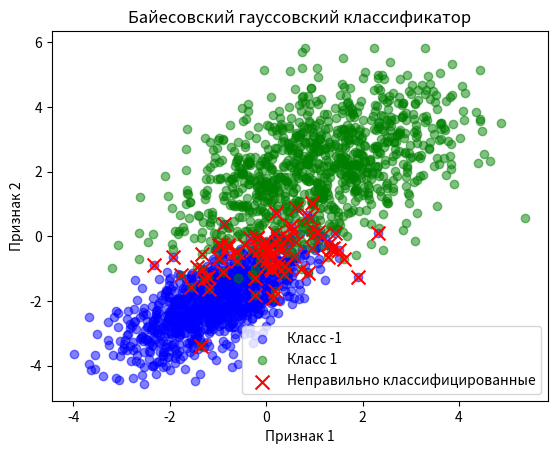

The script that saved this image:
import numpy as np

np.random.seed(0)

# исходные параметры распределений двух классов
r1 = 0.7
D1 = 1.0
mean1 = [-1, -2, -1]
V1 = [[D1, D1 * r1, D1*r1*r1], [D1 * r1, D1, D1*r1], [D1*r1*r1, D1*r1, D1]]

r2 = 0.5
D2 = 2.0
mean2 = [1, 2, 1]
V2 = [[D2, D2 * r2, D2*r2*r2], [D2 * r2, D2, D2*r2], [D2*r2*r2, D2*r2, D2]]

# моделирование обучающей выборки
N = 1000
x1 = np.random.multivariate_normal(mean1, V1, N).T
x2 = np.random.multivariate_normal(mean2, V2, N).T

x_train = np.hstack([x1, x2]).T
y_train = np.hstack([np.ones(N) * -1, np.ones(N)])

# вычисление оценок математических ожиданий
mm1 = np.mean(x1.T, axis=0)
mm2 = np.mean(x2.T, axis=0)

# вычисление ковариационных матриц
VV1 = np.cov(x1)
VV2 = np.cov(x2)


def predict_func(x):
    p1 = - 0.5 * np.log(np.linalg.det(VV1)) - 0.5 * np.dot(np.dot(x - mm1, np.linalg.inv(VV1)), (x - mm1).T)
    p2 = - 0.5 * np.log(np.linalg.det(VV2)) - 0.5 * np.dot(np.dot(x - mm2, np.linalg.inv(VV2)), (x - mm2).T)
    return np.unique(y_train)[np.argmax([p1, p2])]


predict = np.array([predict_func(x) for x in x_train])

Q = sum(predict != y_train)

print(predict)
print(Q)

import matplotlib.pyplot as plt

# Создаем фигуру и ось
fig, ax = plt.subplots()

# Отображаем обучающую выборку
scatter1 = ax.scatter(x_train[y_train == -1, 0], x_train[y_train == -1, 1], 
                       c='blue', label='Класс -1', alpha=0.5)
scatter2 = ax.scatter(x_train[y_train == 1, 0], x_train[y_train == 1, 1], 
                       c='green', label='Класс 1', alpha=0.5)

# Отображаем неправильно классифицированные точки
incorrectly_classified = [i for i, (p, y) in enumerate(zip(predict, y_train)) if p != y]
ax.scatter(x_train[incorrectly_classified, 0], x_train[incorrectly_classified, 1], 
           c='red', marker='x', s=100, label='Неправильно классифицированные')

# Добавляем заголовок и метки осей
ax.set_title('Байесовский гауссовский классификатор')
ax.set_xlabel('Признак 1')
ax.set_ylabel('Признак 2')

# Добавляем легенду
ax.legend()
plt.savefig('task3_5_2.png')

# Отображаем график
plt.show()